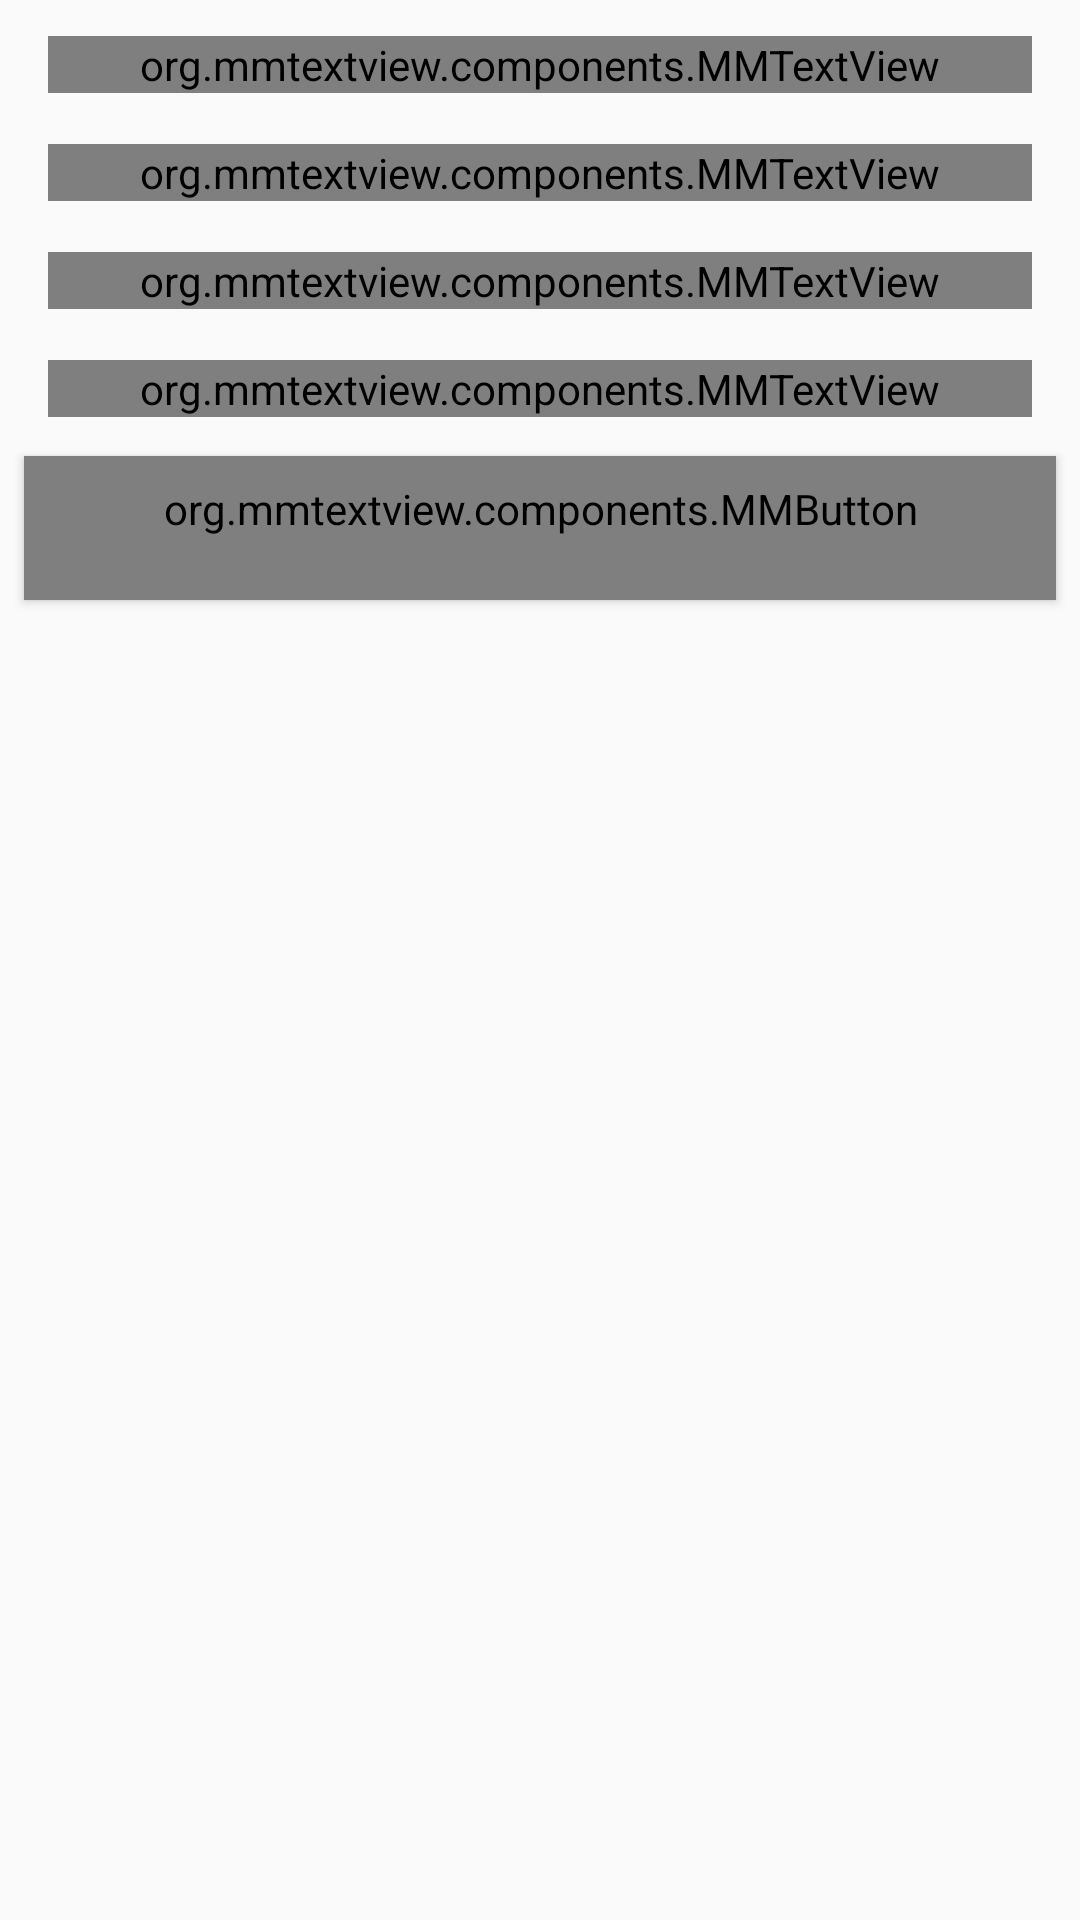

The Android layout XML behind this screen, and the referenced resources:
<!-- AndroidManifest.xml: application theme AppTheme -->
<!-- res/layout/activity_stock_balance.xml -->
<?xml version="1.0" encoding="utf-8"?>
<androidx.core.widget.NestedScrollView xmlns:android="http://schemas.android.com/apk/res/android"
    xmlns:app="http://schemas.android.com/apk/res-auto"
    xmlns:tools="http://schemas.android.com/tools"
    android:layout_width="match_parent"
    android:layout_height="match_parent"
    tools:context=".ui.stock_balance.StockBalanceActivity">

    <LinearLayout
        android:layout_width="match_parent"
        android:layout_height="wrap_content"
        android:orientation="vertical">

        <org.mmtextview.components.MMTextView
            android:layout_width="match_parent"
            android:layout_height="wrap_content"
            android:layout_marginStart="16dp"
            android:layout_marginTop="12dp"
            android:layout_marginEnd="16dp"
            android:text="@string/owner_name"
            android:textSize="14sp" />

        <androidx.appcompat.widget.AppCompatSpinner
            android:id="@+id/spinner_owner_name"
            style="@style/SpinnerStyle" />

        <org.mmtextview.components.MMTextView
            android:layout_width="match_parent"
            android:layout_height="wrap_content"
            android:layout_marginStart="16dp"
            android:layout_marginTop="12dp"
            android:layout_marginEnd="16dp"
            android:text="@string/main_category_name"
            android:textSize="14sp" />

        <androidx.appcompat.widget.AppCompatSpinner
            android:id="@+id/spinner_main_category_name"
            style="@style/SpinnerStyle" />

        <org.mmtextview.components.MMTextView
            android:layout_width="match_parent"
            android:layout_height="wrap_content"
            android:layout_marginStart="16dp"
            android:layout_marginTop="12dp"
            android:layout_marginEnd="16dp"
            android:text="@string/sub_category_name"
            android:textSize="14sp" />

        <androidx.appcompat.widget.AppCompatSpinner
            android:id="@+id/spinner_sub_category_name"
            style="@style/SpinnerStyle" />

        <org.mmtextview.components.MMTextView
            android:layout_width="match_parent"
            android:layout_height="wrap_content"
            android:layout_marginStart="16dp"
            android:layout_marginTop="12dp"
            android:layout_marginEnd="16dp"
            android:text="@string/item_name"
            android:textSize="14sp" />

        <androidx.appcompat.widget.AppCompatSpinner
            android:id="@+id/spinner_item_name"
            style="@style/SpinnerStyle" />

        <org.mmtextview.components.MMButton
            android:id="@+id/btn_search"
            style="@style/smallButtonStyle"
            android:layout_marginBottom="10dp"
            android:text="@string/search" />

        <androidx.recyclerview.widget.RecyclerView
            android:id="@+id/rv_stock_balance"
            android:layout_width="match_parent"
            android:layout_height="match_parent" />

    </LinearLayout>

</androidx.core.widget.NestedScrollView>
<!-- resources referenced by this layout -->
<resources>
  <string name="item_name">ကုန်ပစ္စည်းအမည်</string>
  <string name="main_category_name">ကုန်အမျိုးအစားအမည်</string>
  <string name="owner_name">ကုန်သည်အမည်</string>
  <string name="search">ရှာမည်</string>
  <string name="sub_category_name">ကုန်အမျိုးအစားခွဲအမည်</string>
  <style name="SpinnerStyle">
          <item name="android:layout_width">match_parent</item>
          <item name="android:layout_height">wrap_content</item>
          <item name="android:layout_marginStart">8dp</item>
          <item name="android:layout_marginEnd">8dp</item>
          <item name="android:layout_marginTop">5dp</item>
          <item name="android:background">@drawable/spinner_background</item>
      </style>
  <style name="smallButtonStyle" parent="@style/Widget.MaterialComponents.Button">
          <item name="android:layout_width">match_parent</item>
          <item name="android:layout_height">wrap_content</item>
          <item name="android:padding">8dp</item>
          <item name="rippleColor">@color/md_blue_grey_500</item>
          <item name="android:textColor">@color/md_white_1000</item>
          <item name="cornerRadius">5dp</item>
          <item name="android:layout_marginStart">8dp</item>
          <item name="android:layout_marginEnd">8dp</item>
          <item name="android:layout_marginTop">8dp</item>
          <item name="android:layout_marginBottom">8dp</item>
          <item name="backgroundTint">@color/md_blue_grey_700</item>
          <item name="android:textSize">16sp</item>
      </style>
  <style name="AppTheme" parent="Theme.AppCompat.Light.DarkActionBar">
          
          <item name="colorPrimary">@color/colorPrimary</item>
          <item name="colorPrimaryDark">@color/colorPrimaryDark</item>
          <item name="colorAccent">@color/colorAccent</item>
          
      </style>
  <color name="md_blue_grey_500">#607D8B</color>
  <color name="md_white_1000">#ffffff</color>
  <color name="md_blue_grey_700">#455A64</color>
  <color name="colorPrimary">#FB8C00</color>
  <color name="colorPrimaryDark">#FF9800</color>
  <color name="colorAccent">@color/md_grey_600</color>
  <color name="md_grey_600">#757575</color>
</resources>
